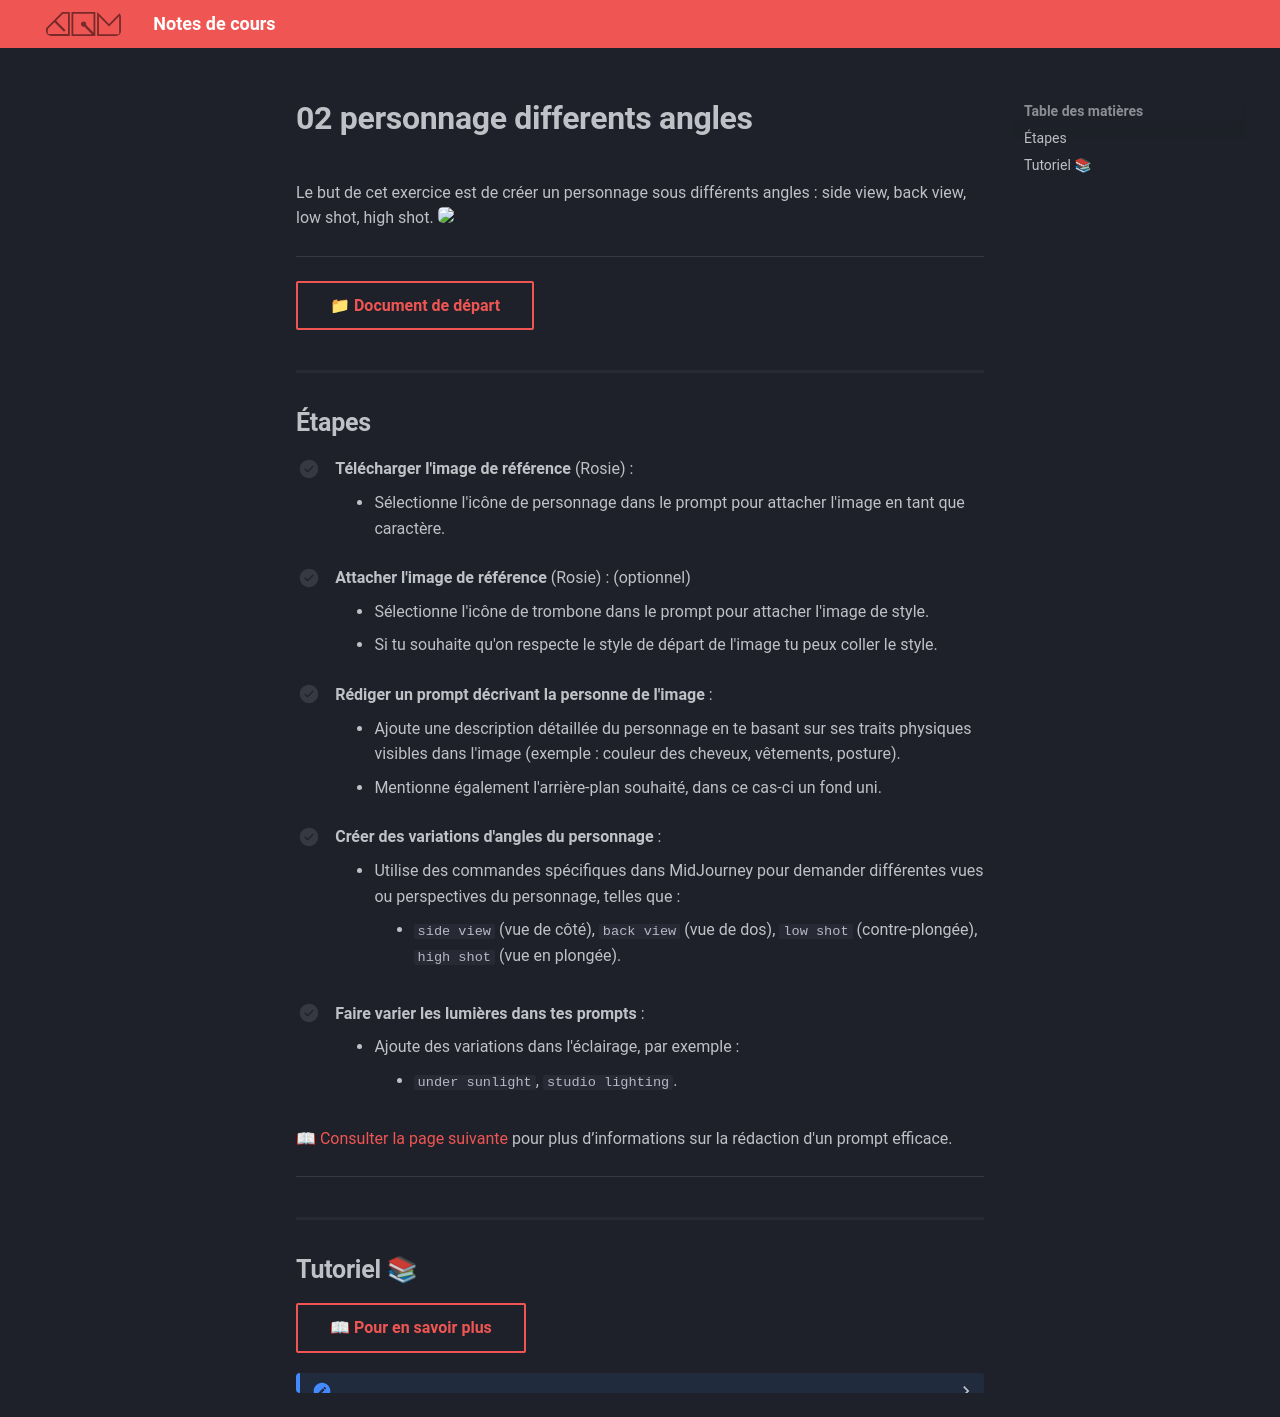

repository: GabChRichard/compendium · page: 582-312–video2-dom/exerices_ai/02_personnage_differents_angles.html · generator: mkdocs

<style>.md-footer{display:none;}</style>
Le but de cet exercice est de créer un personnage sous différents angles : side view, back view, low shot, high shot. 
<img src="../assets/image/02_rosie.png">
***

[📁 Document de départ](../assets/image/02_rosie.png){ .md-button }   <br>

## Étapes


- [ ] **Télécharger l'image de référence** (Rosie) :
   - Sélectionne l'icône de personnage dans le prompt pour attacher l'image en tant que caractère.

- [ ] **Attacher l'image de référence** (Rosie) : (optionnel)
   - Sélectionne l'icône de trombone dans le prompt pour attacher l'image de style.
   - Si tu souhaite qu'on respecte le style de départ de l'image tu peux coller le style. 

- [ ] **Rédiger un prompt décrivant la personne de l'image** :
   - Ajoute une description détaillée du personnage en te basant sur ses traits physiques visibles dans l'image (exemple : couleur des cheveux, vêtements, posture).
   - Mentionne également l'arrière-plan souhaité, dans ce cas-ci un fond uni. 

- [ ] **Créer des variations d'angles du personnage** :
   - Utilise des commandes spécifiques dans MidJourney pour demander différentes vues ou perspectives du personnage, telles que :
     - `side view` (vue de côté), `back view` (vue de dos), `low shot` (contre-plongée), `high shot` (vue en plongée).

- [ ] **Faire varier les lumières dans tes prompts** :
   - Ajoute des variations dans l'éclairage, par exemple :
     - `under sunlight`, `studio lighting`.

[📖 Consulter la page suivante](../ai/prompt.md) pour plus d’informations sur la rédaction d'un prompt efficace.<br>
***

## Tutoriel 📚

[📖 Pour en savoir plus](https://cmontmorency365-my.sharepoint.com/:v:/g/personal/flpilote_cmontmorency_qc_ca/EZwnDl9Wwe9GsCbtAYRbas8B9Ho2tVB0m_eGaWyx1-GRBA?nav=eyJyZWZlcnJhbEluZm8iOnsicmVmZXJyYWxBcHAiOiJPbmVEcml2ZUZvckJ1c2luZXNzIiwicmVmZXJyYWxBcHBQbGF0Zm9ybSI6IldlYiIsInJlZmVycmFsTW9kZSI6InZpZXciLCJyZWZlcnJhbFZpZXciOiJNeUZpbGVzTGlua0NvcHkifX0&e=grtPVC){ .md-button }   <br>

<details>
  <summary></summary>

A young woman with slightly wavy, short auburn hair. She has a gentle face with delicate features, blue eyes, a diaphanous complexion, and rosy cheeks. Her expression is calm and serene, and she is simply dressed in a dark top. Behind her the background is bleu. 

</details>
